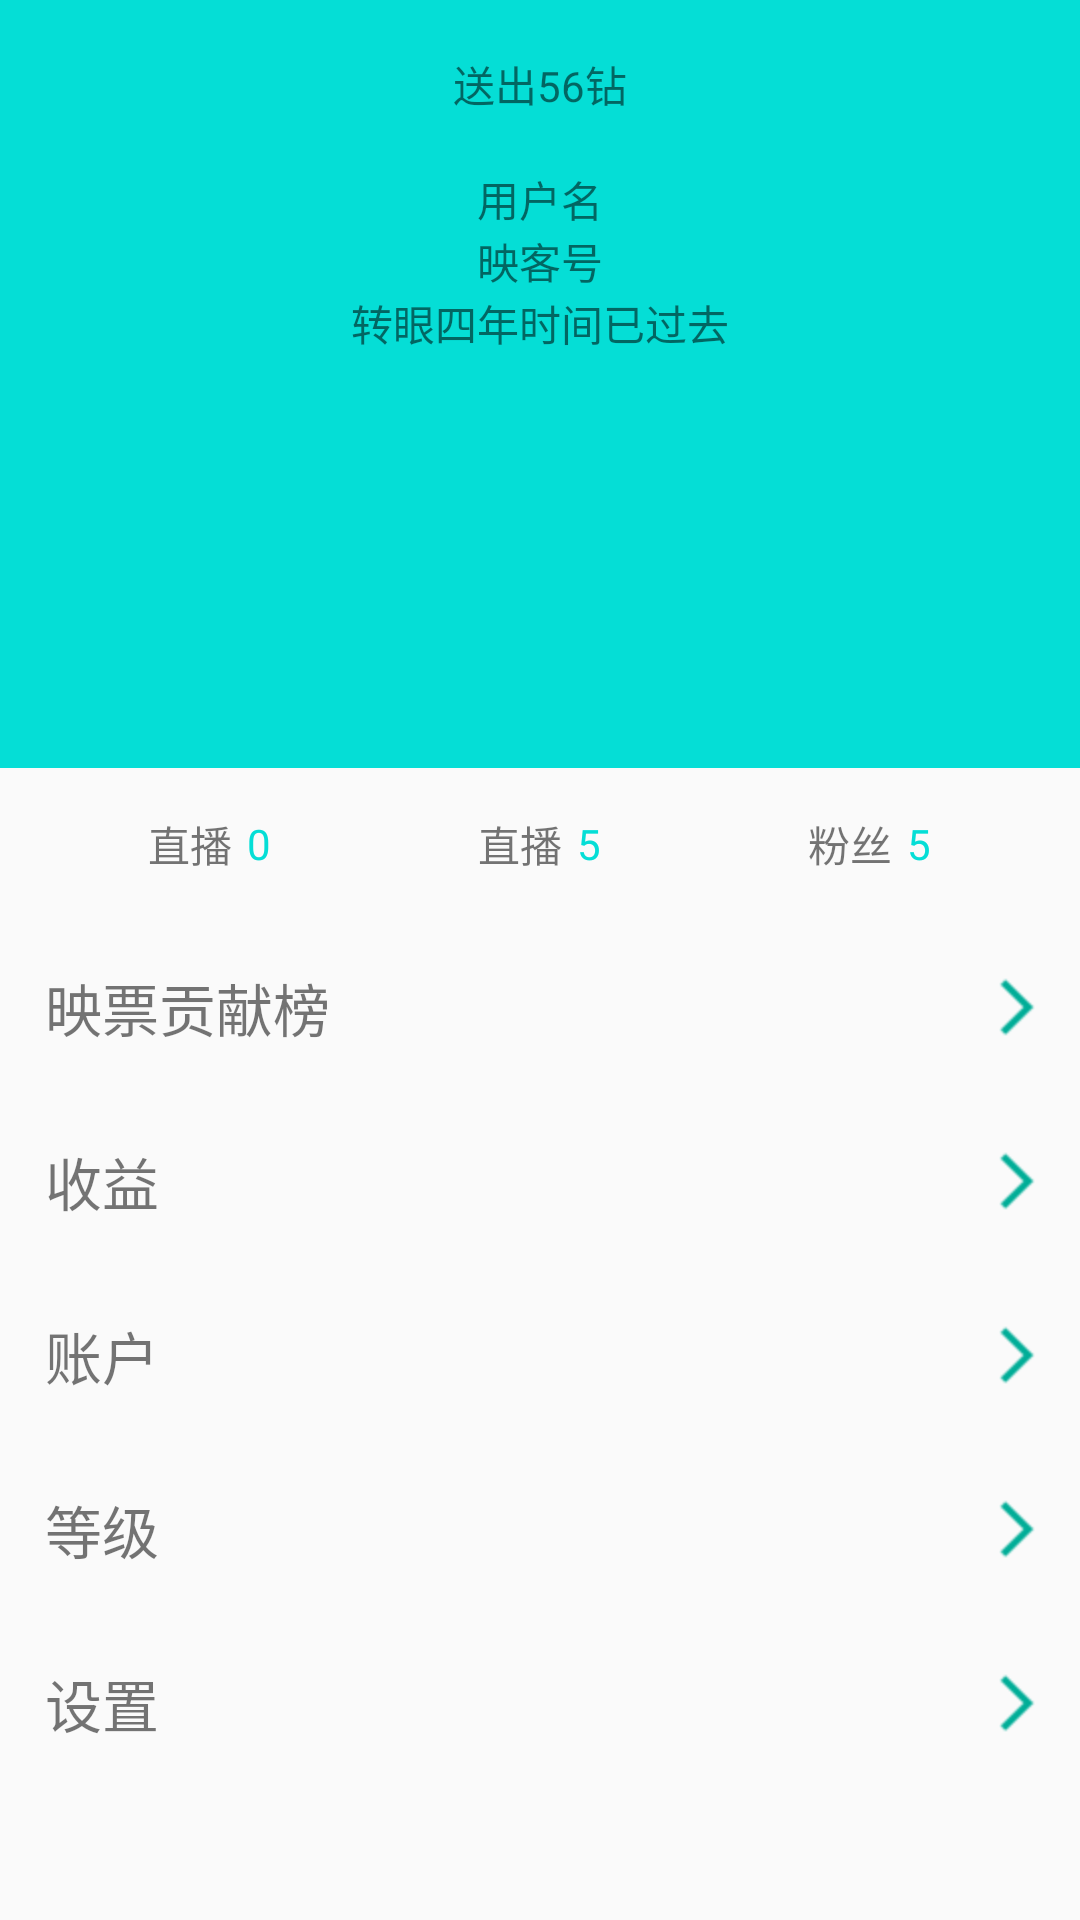

Android layout source for this screen:
<!-- AndroidManifest.xml: application theme AppTheme -->
<!-- res/layout/fragment_mine.xml -->
<ScrollView xmlns:android="http://schemas.android.com/apk/res/android"
             xmlns:tools="http://schemas.android.com/tools"
             android:layout_width="match_parent"
             android:layout_height="match_parent"
             tools:context="xsm.org.mlive.fragments.MineFragment">

    <LinearLayout
        android:orientation="vertical"
        android:layout_width="match_parent"
        android:layout_height="match_parent">
        <LinearLayout
            android:background="@color/common_bg"
            android:orientation="horizontal"
            android:layout_width="match_parent"
            android:layout_height="?actionBarSize">
            <LinearLayout
                android:layout_gravity="center"
                android:layout_weight="1"
                android:layout_width="0dp"
                android:layout_height="wrap_content">
                <ImageView
                    android:id="@+id/mine_head_search"
                    android:layout_width="wrap_content"
                    android:layout_height="wrap_content"
                    android:src="@drawable/live_title_search_selector"/>
            </LinearLayout>
            <TextView
                android:id="@+id/mine_head_text"
                android:gravity="center"
                android:layout_gravity="center"
                android:layout_weight="2"
                android:layout_width="0dp"
                android:layout_height="wrap_content"
                android:text="送出56钻"/>
            <LinearLayout
                android:layout_gravity="center"
                android:gravity="center"
                android:layout_weight="1"
                android:layout_width="0dp"
                android:layout_height="wrap_content">
                <View
                    android:layout_width="0dp"
                    android:layout_height="match_parent"
                    android:layout_weight="1"/>

                <ImageView
                    android:id="@+id/mine_head_msg"
                    android:layout_width="wrap_content"
                    android:layout_height="wrap_content"
                    android:layout_marginRight="8dp"
                    android:src="@drawable/live_title_msg_selector"/>
            </LinearLayout>
        </LinearLayout>
        <LinearLayout
            android:orientation="vertical"
            android:background="@color/common_bg"
            android:layout_width="match_parent"
            android:layout_height="200dp">
            <ImageView
                android:id="@+id/mine_picture"
                android:layout_gravity="center"
                android:layout_width="wrap_content"
                android:layout_height="wrap_content"/>
            <TextView
                android:text="用户名"
                android:layout_gravity="center"
                android:gravity="center"
                android:layout_width="wrap_content"
                android:layout_height="wrap_content"/>
            <TextView
                android:text="映客号"
                android:layout_gravity="center"
                android:gravity="center"
                android:layout_width="wrap_content"
                android:layout_height="wrap_content"/>
            <TextView
                android:text="转眼四年时间已过去"
                android:layout_gravity="center"
                android:gravity="center"
                android:layout_width="wrap_content"
                android:layout_height="wrap_content"/>
        </LinearLayout>
        <LinearLayout
            android:padding="15dp"
            android:layout_width="match_parent"
            android:layout_height="wrap_content">
            <LinearLayout
                android:id="@+id/mine_zhibo"
                android:gravity="center"
                android:layout_weight="1"
                android:layout_width="0dp"
                android:layout_height="wrap_content">
                <TextView
                    android:layout_gravity="center"
                    android:gravity="center"
                    android:text="直播"
                    android:layout_width="wrap_content"
                    android:layout_height="wrap_content"/>
                <TextView
                    android:id="@+id/mine_zhibo_number"
                    android:layout_gravity="center"
                    android:gravity="center"
                    android:text="0"
                    android:textColor="@color/common_bg"
                    android:paddingLeft="5dp"
                    android:layout_width="wrap_content"
                    android:layout_height="wrap_content"/>
            </LinearLayout>
            <LinearLayout
                android:id="@+id/mine_follow"
                android:gravity="center"
                android:layout_weight="1"
                android:layout_width="0dp"
                android:layout_height="wrap_content">
                <TextView
                    android:layout_gravity="center"
                    android:gravity="center"
                    android:text="直播"
                    android:layout_width="wrap_content"
                    android:layout_height="wrap_content"/>
                <TextView
                    android:id="@+id/mine_follow_number"
                    android:layout_gravity="center"
                    android:gravity="center"
                    android:text="5"
                    android:textColor="@color/common_bg"
                    android:paddingLeft="5dp"
                    android:layout_width="wrap_content"
                    android:layout_height="wrap_content"/>
            </LinearLayout>
            <LinearLayout
                android:id="@+id/mine_fens"
                android:gravity="center"
                android:layout_weight="1"
                android:layout_width="0dp"
                android:layout_height="wrap_content">
                <TextView
                    android:layout_gravity="center"
                    android:gravity="center"
                    android:text="粉丝"
                    android:layout_width="wrap_content"
                    android:layout_height="wrap_content"/>
                <TextView
                    android:id="@+id/mine_fens_number"
                    android:layout_gravity="center"
                    android:gravity="center"
                    android:text="5"
                    android:textColor="@color/common_bg"
                    android:paddingLeft="5dp"
                    android:layout_width="wrap_content"
                    android:layout_height="wrap_content"/>
            </LinearLayout>
        </LinearLayout>

        <RelativeLayout
            android:id="@+id/mine_yingpiao"
            android:padding="15dp"
            android:layout_width="match_parent"
            android:layout_height="wrap_content">
            <TextView
                android:layout_centerVertical="true"
                android:text="映票贡献榜"
                android:textSize="19sp"
                android:layout_width="wrap_content"
                android:layout_height="wrap_content"/>
            <ImageView
                android:layout_centerVertical="true"
                android:layout_alignParentRight="true"
                android:src="@mipmap/right_arrow"
                android:layout_width="wrap_content"
                android:layout_height="wrap_content"/>
        </RelativeLayout>

        <RelativeLayout
            android:id="@+id/mine_shouyi"
            android:padding="15dp"
            android:layout_width="match_parent"
            android:layout_height="wrap_content">
            <TextView
                android:layout_centerVertical="true"
                android:text="收益"
                android:textSize="19sp"
                android:layout_width="wrap_content"
                android:layout_height="wrap_content"/>
            <ImageView
                android:layout_centerVertical="true"
                android:layout_alignParentRight="true"
                android:src="@mipmap/right_arrow"
                android:layout_width="wrap_content"
                android:layout_height="wrap_content"/>
        </RelativeLayout>

        <RelativeLayout
            android:id="@+id/mine_zhanghu"
            android:padding="15dp"
            android:layout_width="match_parent"
            android:layout_height="wrap_content">
            <TextView
                android:layout_centerVertical="true"
                android:text="账户"
                android:textSize="19sp"
                android:layout_width="wrap_content"
                android:layout_height="wrap_content"/>
            <ImageView
                android:layout_centerVertical="true"
                android:layout_alignParentRight="true"
                android:src="@mipmap/right_arrow"
                android:layout_width="wrap_content"
                android:layout_height="wrap_content"/>
        </RelativeLayout>

        <RelativeLayout
            android:id="@+id/mine_dengji"
            android:padding="15dp"
            android:layout_width="match_parent"
            android:layout_height="wrap_content">
            <TextView
                android:layout_centerVertical="true"
                android:text="等级"
                android:textSize="19sp"
                android:layout_width="wrap_content"
                android:layout_height="wrap_content"/>
            <ImageView
                android:layout_centerVertical="true"
                android:layout_alignParentRight="true"
                android:src="@mipmap/right_arrow"
                android:layout_width="wrap_content"
                android:layout_height="wrap_content"/>
        </RelativeLayout>

        <RelativeLayout
            android:id="@+id/mine_setting"
            android:padding="15dp"
            android:layout_width="match_parent"
            android:layout_height="wrap_content">
            <TextView
                android:layout_centerVertical="true"
                android:text="设置"
                android:textSize="19sp"
                android:layout_width="wrap_content"
                android:layout_height="wrap_content"/>
            <ImageView
                android:layout_centerVertical="true"
                android:layout_alignParentRight="true"
                android:src="@mipmap/right_arrow"
                android:layout_width="wrap_content"
                android:layout_height="wrap_content"/>
        </RelativeLayout>
    </LinearLayout>

</ScrollView>
<!-- resources referenced by this layout -->
<resources>
  <color name="common_bg">#05ded6</color>
  <!-- drawable live_title_msg_selector (drawable) -->
  <?xml version="1.0" encoding="utf-8"?>
  <selector xmlns:android="http://schemas.android.com/apk/res/android">
  
      <item android:drawable="@mipmap/live_title_msg_p" android:state_selected="true"/>
      <item android:drawable="@mipmap/live_title_msg"/>
  
  </selector>
  <!-- drawable live_title_search_selector (drawable) -->
  <?xml version="1.0" encoding="utf-8"?>
  <selector xmlns:android="http://schemas.android.com/apk/res/android">
  
      <item android:drawable="@mipmap/live_title_search_p" android:state_selected="true"/>
      <item android:drawable="@mipmap/live_title_search"/>
  
  </selector>
  <!-- mipmap right_arrow: png bitmap (mipmap-hdpi, 1311 bytes) -->
  <style name="AppTheme" parent="Theme.AppCompat.Light.NoActionBar">
          
          <item name="colorPrimary">@color/colorPrimary</item>
          <item name="colorPrimaryDark">@color/colorPrimaryDark</item>
          <item name="colorAccent">@color/colorAccent</item>
      </style>
  <color name="colorPrimary">#3F51B5</color>
  <color name="colorPrimaryDark">#303F9F</color>
  <color name="colorAccent">#FF4081</color>
</resources>
